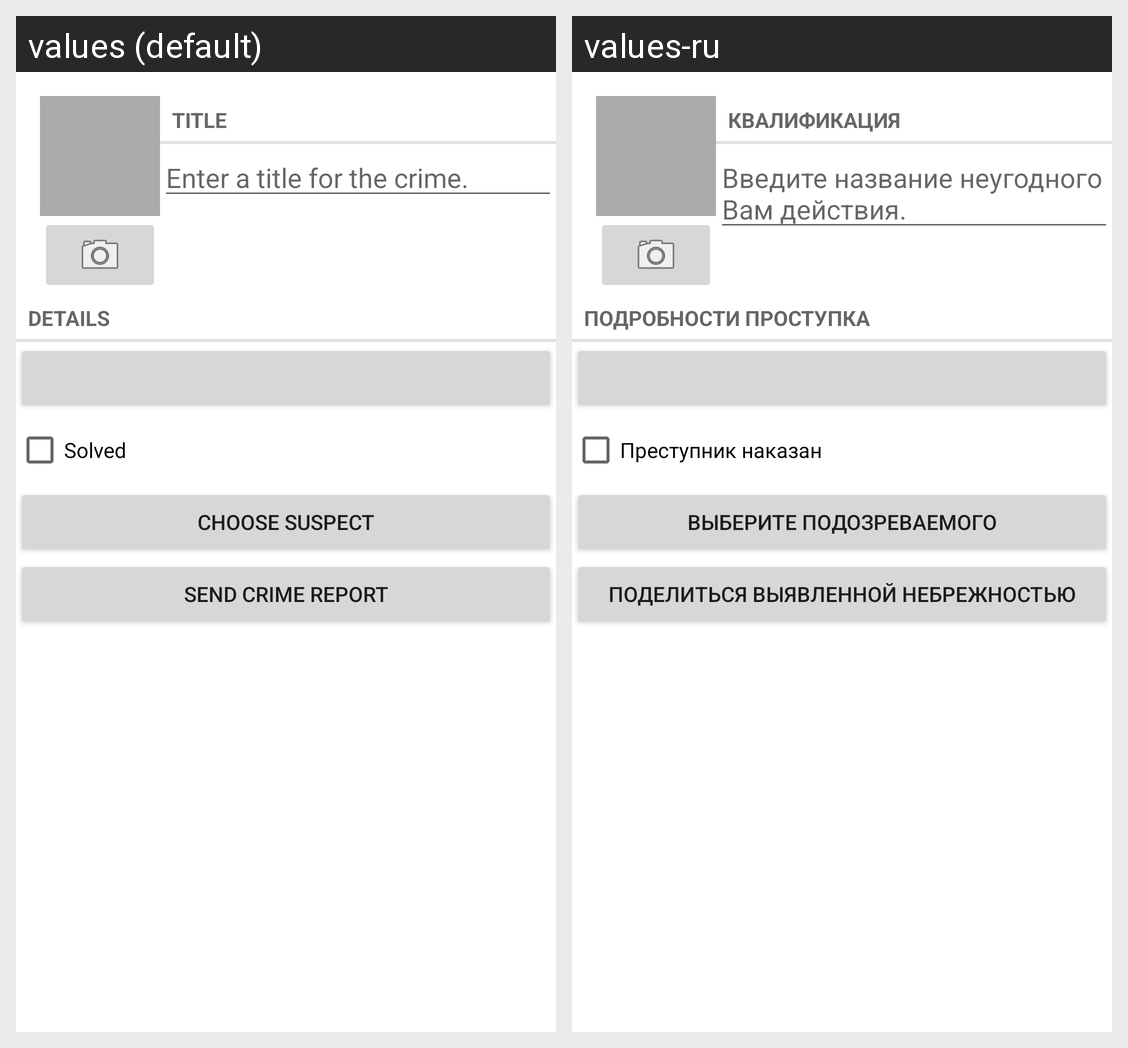

The same Android screen rendered under two of its app's locales, left to right. List the strings drawn on it with the default value and each locale's translation.
Android screen res/layout/fragment_crime.xml rendered under 2 locales, left to right: values (default), values-ru. Device: Nexus 5 (rendered at 1080×1920; each locale shown at half size, 540×960, under a caption strip naming it); theme Theme.OfficeCrime.
Strings drawn on this screen, with the default value and each locale's value (text and hints the layout hard-codes, and strings that could not be matched under every locale, appear in the picture but are not listed):

crime_title_label
  values: Title
  values-ru: Квалификация

crime_title_hint
  values: Enter a title for the crime.
  values-ru: Введите название неугодного Вам действия.

crime_details_label
  values: Details
  values-ru: Подробности проступка

crime_solved_label
  values: Solved
  values-ru: Преступник наказан

crime_suspect_text
  values: Choose Suspect
  values-ru: Выберите подозреваемого

crime_report_text
  values: Send Crime Report
  values-ru: Поделиться выявленной небрежностью
